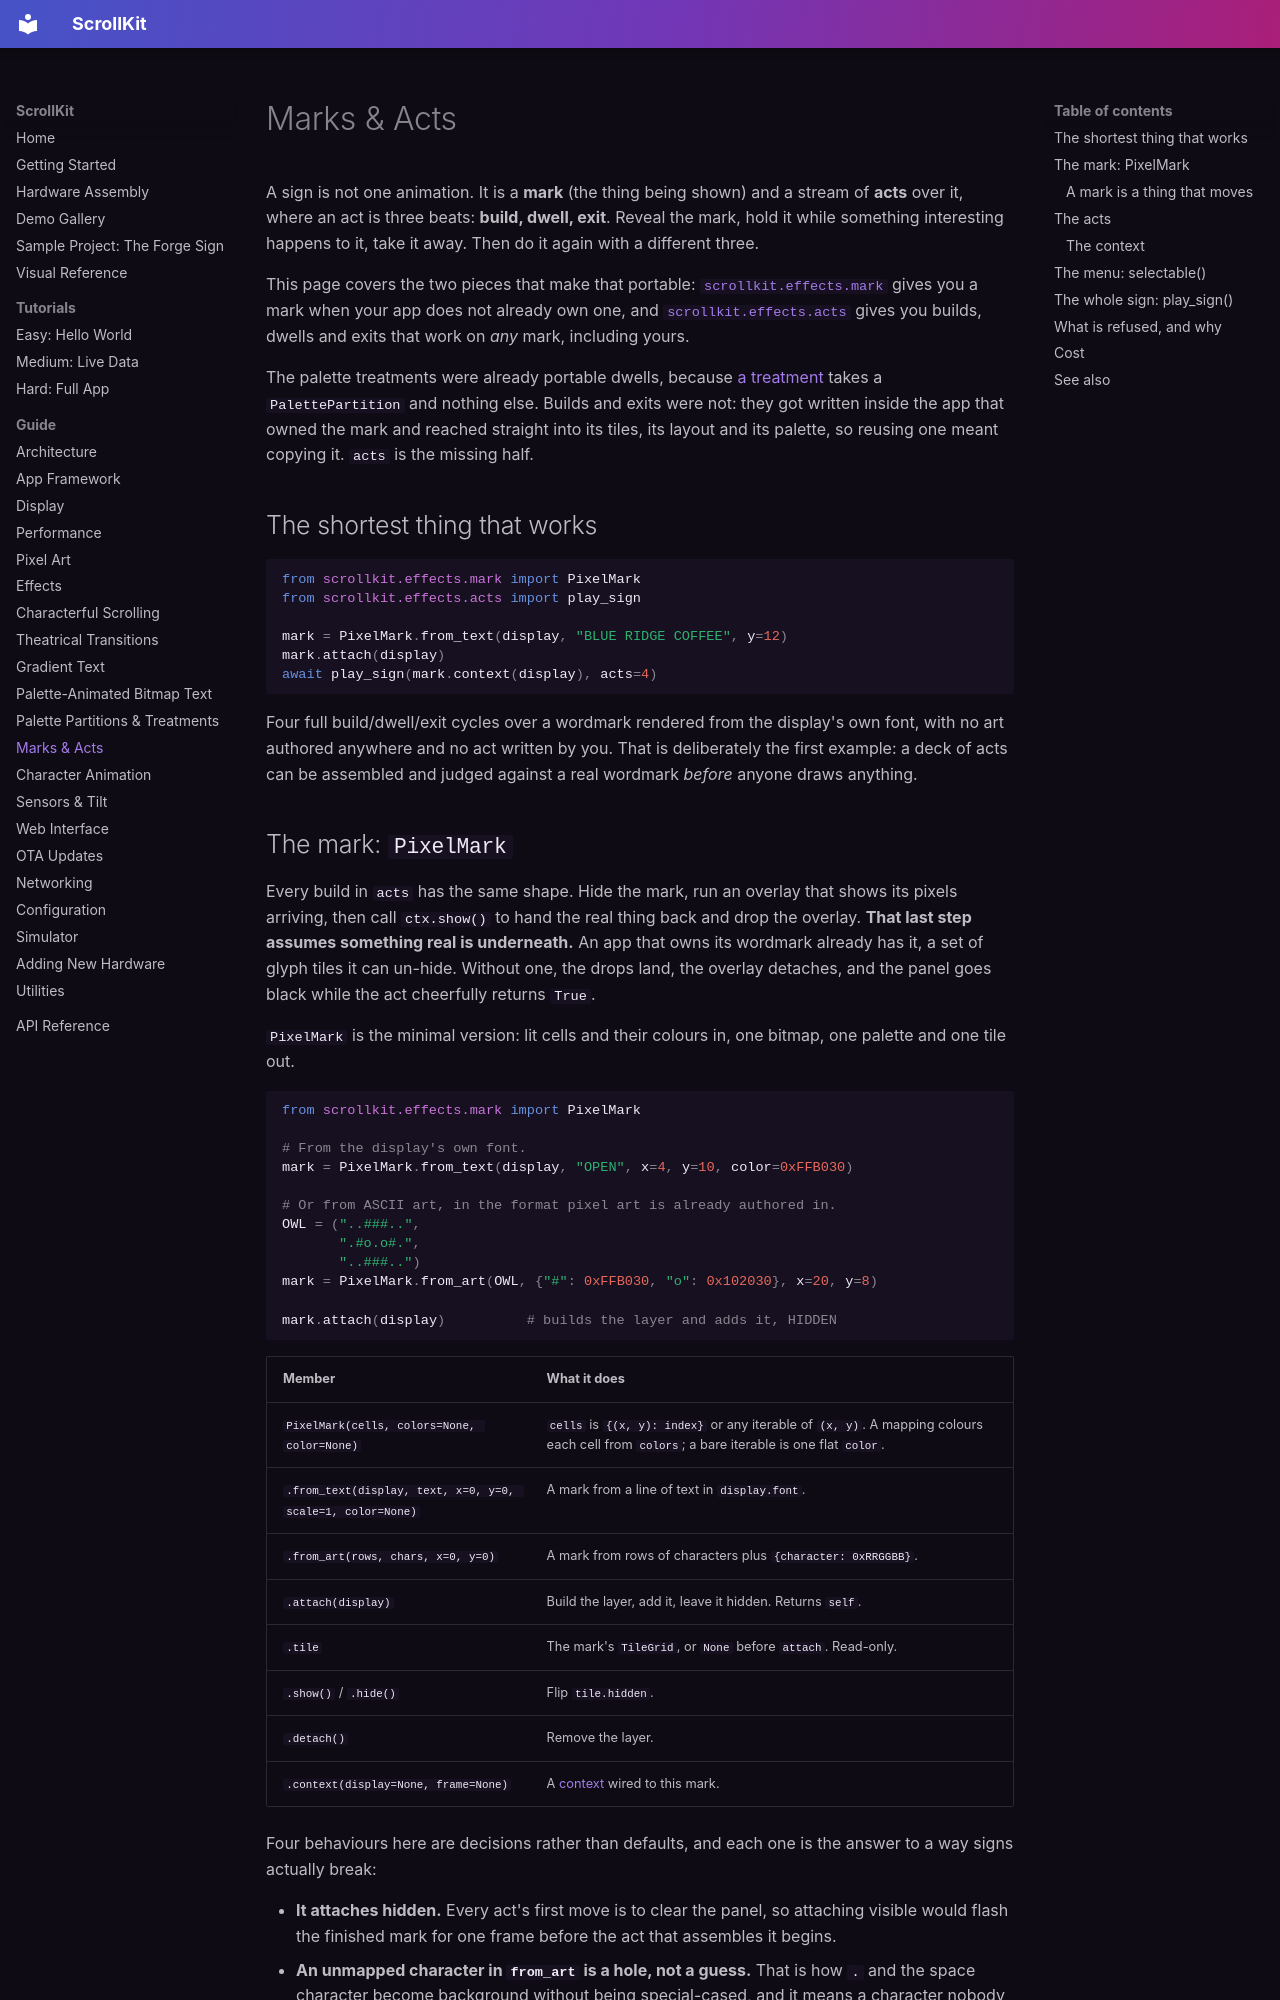

repository: czei/scrollkit · page: guide/acts/index.html · generator: mkdocs

# Marks & Acts

A sign is not one animation. It is a **mark** (the thing being shown) and a stream
of **acts** over it, where an act is three beats: **build, dwell, exit**. Reveal the
mark, hold it while something interesting happens to it, take it away. Then do it
again with a different three.

This page covers the two pieces that make that portable:
[`scrollkit.effects.mark`](#the-mark-pixelmark) gives you a mark when your app does
not already own one, and [`scrollkit.effects.acts`](#the-acts) gives you builds,
dwells and exits that work on *any* mark, including yours.

The palette treatments were already portable dwells, because
[a treatment](palette-treatments.md) takes a `PalettePartition` and nothing else.
Builds and exits were not: they got written inside the app that owned the mark and
reached straight into its tiles, its layout and its palette, so reusing one meant
copying it. `acts` is the missing half.

## The shortest thing that works

```python
from scrollkit.effects.mark import PixelMark
from scrollkit.effects.acts import play_sign

mark = PixelMark.from_text(display, "BLUE RIDGE COFFEE", y=12)
mark.attach(display)
await play_sign(mark.context(display), acts=4)
```

Four full build/dwell/exit cycles over a wordmark rendered from the display's own
font, with no art authored anywhere and no act written by you. That is deliberately
the first example: a deck of acts can be assembled and judged against a real
wordmark *before* anyone draws anything.
